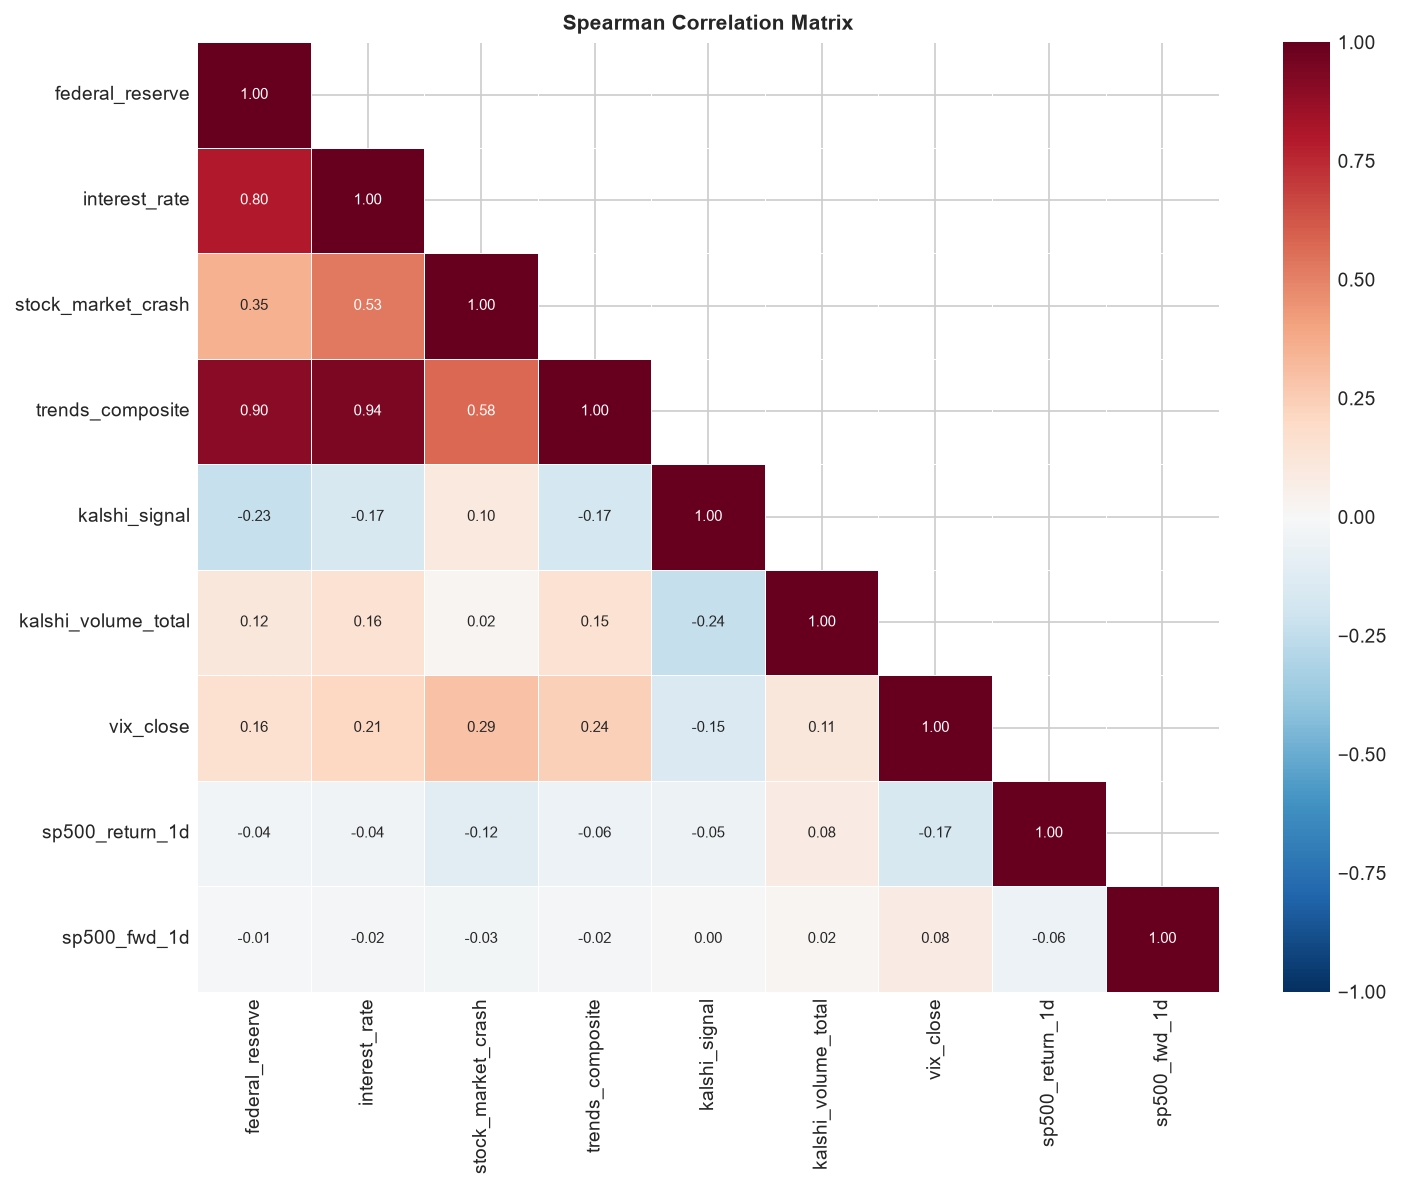

Values plotted in this chart, from the file beside it:
, federal_reserve, interest_rate, stock_market_crash, trends_composite, kalshi_signal, kalshi_volume_total, vix_close, sp500_return_1d, sp500_fwd_1d
federal_reserve, 1.0, 0.8031, 0.3538, 0.9037, -0.2325, 0.1164, 0.1596, -0.03782, -0.01255
interest_rate, 0.8031, 1.0, 0.528, 0.9392, -0.1707, 0.1551, 0.2051, -0.04495, -0.01913
stock_market_crash, 0.3538, 0.528, 1.0, 0.5771, 0.1012, 0.01867, 0.2915, -0.1162, -0.03009
trends_composite, 0.9037, 0.9392, 0.5771, 1.0, -0.173, 0.1526, 0.24, -0.06027, -0.02114
kalshi_signal, -0.2325, -0.1707, 0.1012, -0.173, 1.0, -0.2383, -0.1474, -0.04826, 0.002419
kalshi_volume_total, 0.1164, 0.1551, 0.01867, 0.1526, -0.2383, 1.0, 0.1098, 0.07945, 0.02108
vix_close, 0.1596, 0.2051, 0.2915, 0.24, -0.1474, 0.1098, 1.0, -0.1709, 0.08258
sp500_return_1d, -0.03782, -0.04495, -0.1162, -0.06027, -0.04826, 0.07945, -0.1709, 1.0, -0.05671
sp500_fwd_1d, -0.01255, -0.01913, -0.03009, -0.02114, 0.002419, 0.02108, 0.08258, -0.05671, 1.0
